2-way image classification set "data" from GitHub (YaganArun/IMAGE-CLASSIFIER); label vocabulary: bike, car.

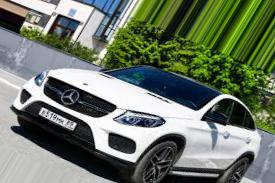
Label: car

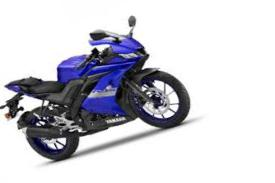
Label: bike

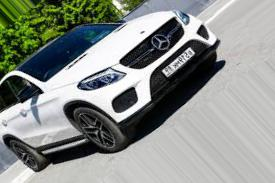
Label: car

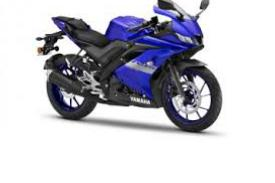
Label: bike

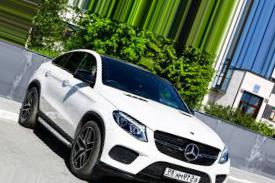
Label: car

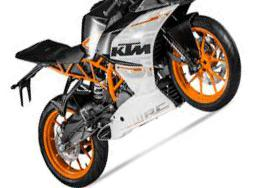
Label: bike
